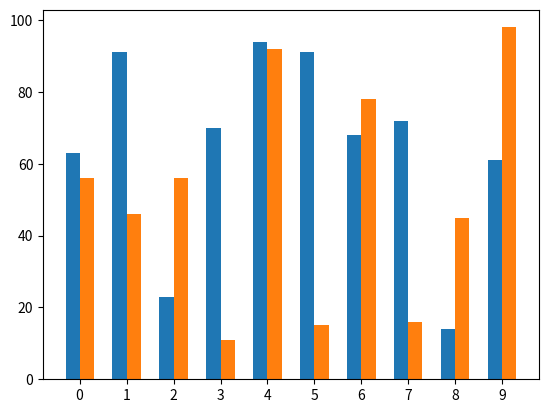

Python code for this plot:
import random
from matplotlib.pyplot import *
import numpy

lst_main = [i for i in range(10)]
lst1 = [random.randint(10, 100) for i in range(10)]
lst2 = [random.randint(10, 100) for i in range(10)]
print(lst1, lst2, sep="\n")

width = 0.3
x = numpy.arange((len(lst_main)))

fig, ax = subplots()
rects1 = ax.bar(x - width/2, lst1, width, label="lst1")
rects2 = ax.bar(x + width/2, lst2, width, label="lst2")

ax.set_xticks(x)
ax.set_xticklabels(lst_main)
show()